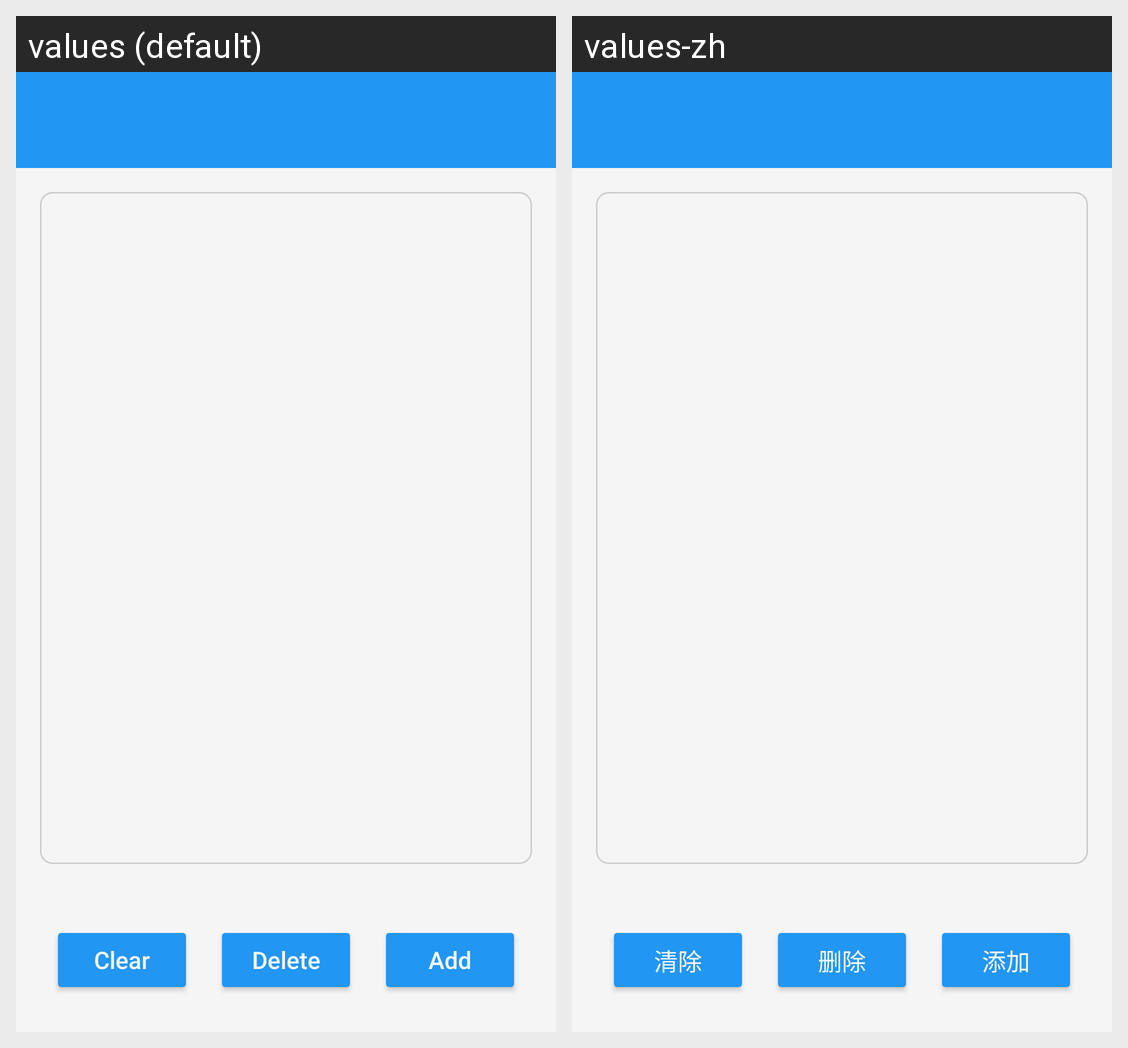

For this localized Android screen grid, give each drawn string resource with its value in every locale shown.
Android screen res/layout/activity_list.xml rendered under 2 locales, left to right: values (default), values-zh. Device: Nexus 5 (rendered at 1080×1920; each locale shown at half size, 540×960, under a caption strip naming it); theme Theme.Freer.
Strings drawn on this screen, with the default value and each locale's value (text and hints the layout hard-codes, and strings that could not be matched under every locale, appear in the picture but are not listed):

clear
  values: Clear
  values-zh: 清除

delete
  values: Delete
  values-zh: 删除

add
  values: Add
  values-zh: 添加
